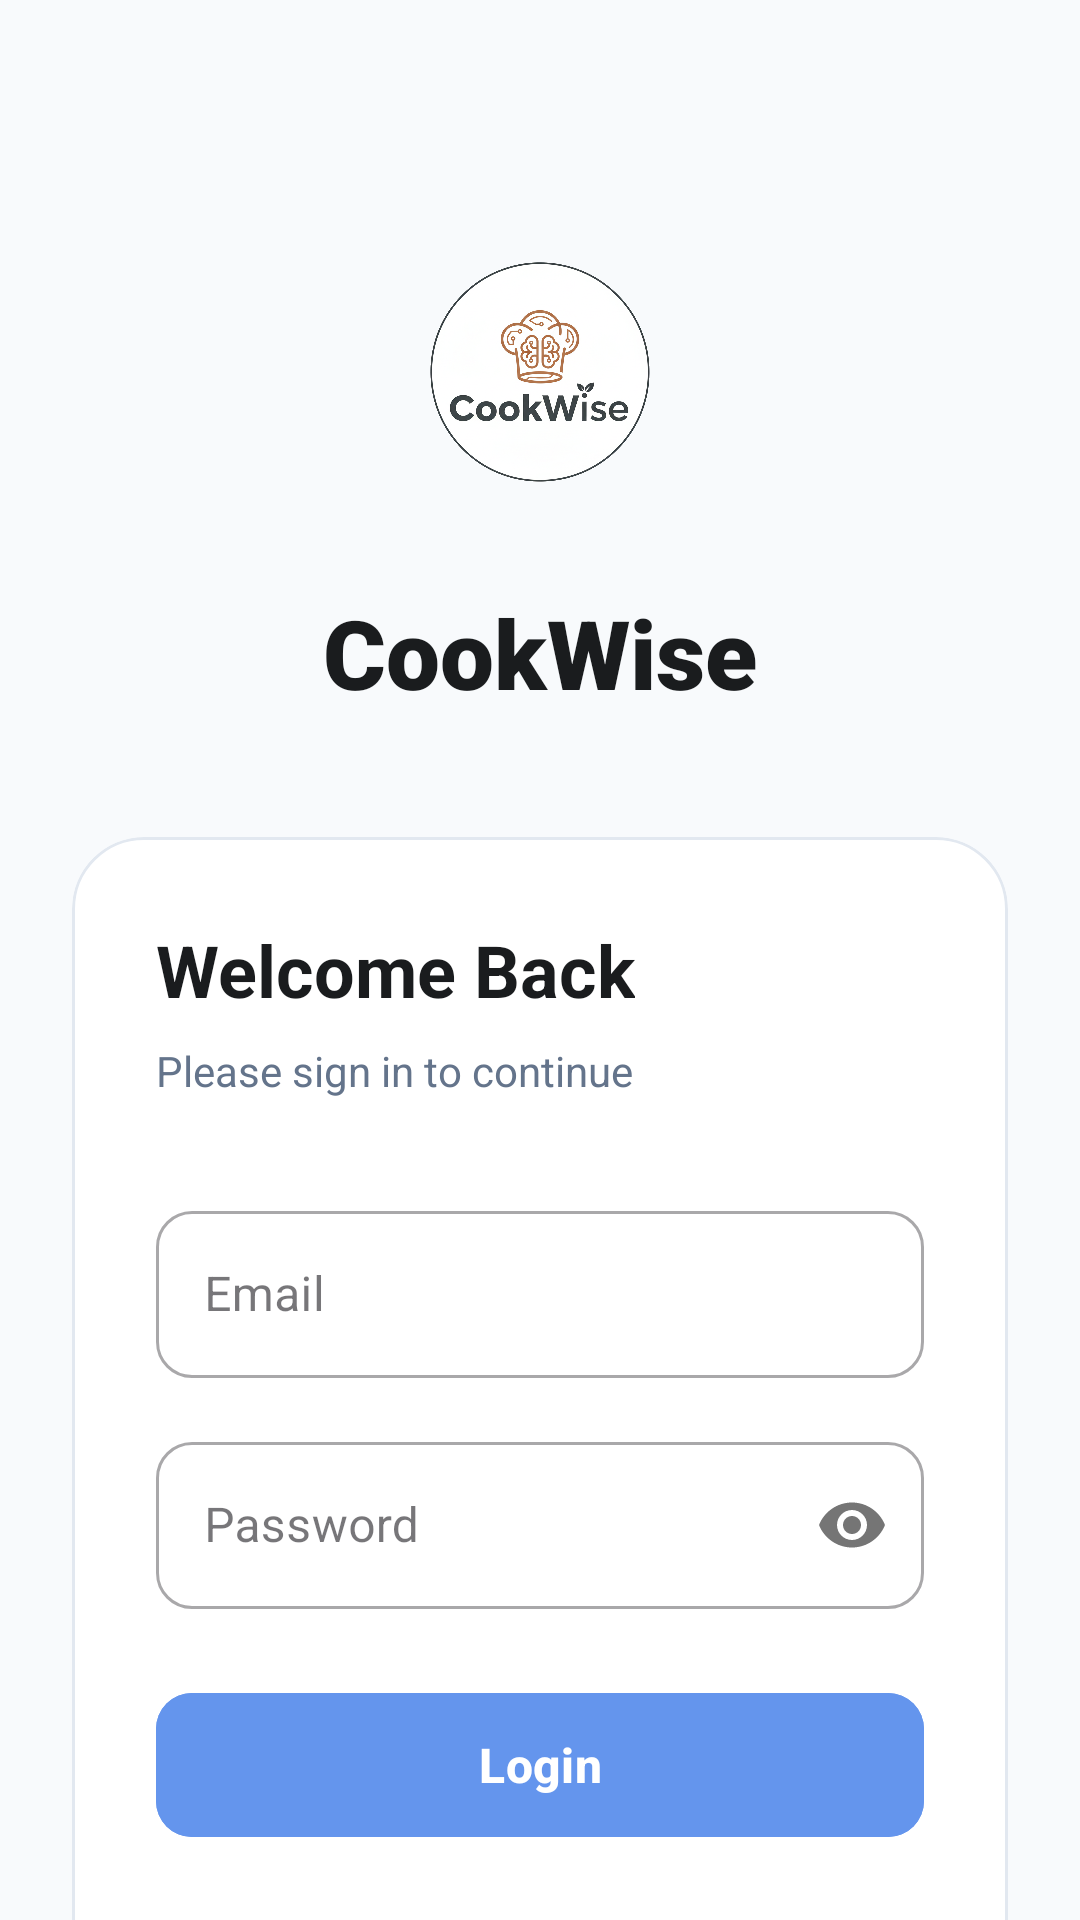

Produce the Android XML layout that renders to this screen, including the resource entries it uses.
<!-- AndroidManifest.xml: application theme Theme.CookWise2 -->
<!-- res/layout/activity_login.xml -->
<?xml version="1.0" encoding="utf-8"?>
<androidx.core.widget.NestedScrollView xmlns:android="http://schemas.android.com/apk/res/android"
    xmlns:app="http://schemas.android.com/apk/res-auto"
    xmlns:tools="http://schemas.android.com/tools"
    android:id="@+id/main"
    android:layout_width="match_parent"
    android:layout_height="match_parent"
    android:fillViewport="true"
    android:background="#F8FAFC"
    tools:context=".LoginActivity">

    <LinearLayout
        android:layout_width="match_parent"
        android:layout_height="wrap_content"
        android:orientation="vertical"
        android:padding="24dp">

        <LinearLayout
            android:layout_width="match_parent"
            android:layout_height="wrap_content"
            android:gravity="center"
            android:layout_marginTop="40dp"
            android:layout_marginBottom="40dp"
            android:orientation="vertical">

            <ImageView
                android:layout_width="120dp"
                android:layout_height="120dp"
                android:src="@drawable/cookwise_logo"
                android:elevation="4dp" />

            <TextView
                android:layout_width="wrap_content"
                android:layout_height="wrap_content"
                android:layout_marginTop="12dp"
                android:text="CookWise"
                android:textColor="#1A1C1E"
                android:fontFamily="sans-serif-black"
                android:textSize="32sp" />
        </LinearLayout>

        <com.google.android.material.card.MaterialCardView
            android:layout_width="match_parent"
            android:layout_height="wrap_content"
            app:cardCornerRadius="24dp"
            app:cardElevation="0dp"
            app:strokeWidth="1dp"
            app:strokeColor="#E2E8F0"
            app:cardBackgroundColor="@color/white">

            <LinearLayout
                android:layout_width="match_parent"
                android:layout_height="wrap_content"
                android:orientation="vertical"
                android:padding="28dp">

                <TextView
                    android:layout_width="wrap_content"
                    android:layout_height="wrap_content"
                    android:text="Welcome Back"
                    android:textSize="24sp"
                    android:textStyle="bold"
                    android:textColor="#1A1C1E"
                    android:layout_marginBottom="8dp" />

                <TextView
                    android:layout_width="wrap_content"
                    android:layout_height="wrap_content"
                    android:text="Please sign in to continue"
                    android:textSize="14sp"
                    android:textColor="#64748B"
                    android:layout_marginBottom="32dp" />

                <com.google.android.material.textfield.TextInputLayout
                    android:id="@+id/textInputLayoutEmail"
                    style="@style/Widget.MaterialComponents.TextInputLayout.OutlinedBox"
                    android:layout_width="match_parent"
                    android:layout_height="wrap_content"
                    android:layout_marginBottom="16dp"
                    android:hint="Email"
                    app:boxCornerRadiusTopStart="12dp"
                    app:boxCornerRadiusTopEnd="12dp"
                    app:boxCornerRadiusBottomStart="12dp"
                    app:boxCornerRadiusBottomEnd="12dp"
                    app:startIconDrawable="@drawable/ic_email"
                    app:startIconTint="#64748B">

                    <com.google.android.material.textfield.TextInputEditText
                        android:id="@+id/et_Email"
                        android:layout_width="match_parent"
                        android:layout_height="wrap_content"
                        android:inputType="textEmailAddress"
                        android:maxLines="1" />
                </com.google.android.material.textfield.TextInputLayout>

                <com.google.android.material.textfield.TextInputLayout
                    android:id="@+id/textInputLayoutPassword"
                    style="@style/Widget.MaterialComponents.TextInputLayout.OutlinedBox"
                    android:layout_width="match_parent"
                    android:layout_height="wrap_content"
                    android:layout_marginBottom="24dp"
                    android:hint="Password"
                    app:passwordToggleEnabled="true"
                    app:boxCornerRadiusTopStart="12dp"
                    app:boxCornerRadiusTopEnd="12dp"
                    app:boxCornerRadiusBottomStart="12dp"
                    app:boxCornerRadiusBottomEnd="12dp"
                    app:startIconDrawable="@drawable/ic_lock"
                    app:startIconTint="#64748B">

                    <com.google.android.material.textfield.TextInputEditText
                        android:id="@+id/et_password"
                        android:layout_width="match_parent"
                        android:layout_height="wrap_content"
                        android:inputType="textPassword"
                        android:maxLines="1" />
                </com.google.android.material.textfield.TextInputLayout>

                <com.google.android.material.button.MaterialButton
                    android:id="@+id/btn_login"
                    android:layout_width="match_parent"
                    android:layout_height="56dp"
                    android:text="Login"
                    android:textAllCaps="false"
                    android:textSize="16sp"
                    android:textStyle="bold"
                    app:cornerRadius="12dp"
                    android:backgroundTint="@color/CornflowerBlue"
                    android:textColor="@color/white"
                    app:elevation="2dp" />

                <TextView
                    android:id="@+id/move_to_Registration"
                    android:layout_width="wrap_content"
                    android:layout_height="wrap_content"
                    android:layout_gravity="center"
                    android:layout_marginTop="24dp"
                    android:padding="8dp"
                    android:text="Don't have an account? Register"
                    android:textColor="@color/CornflowerBlue"
                    android:textSize="14sp"
                    android:textStyle="bold" />

            </LinearLayout>
        </com.google.android.material.card.MaterialCardView>

    </LinearLayout>
</androidx.core.widget.NestedScrollView>
<!-- resources referenced by this layout -->
<resources>
  <color name="CornflowerBlue">#6495ED</color>
  <color name="white">#FFFFFFFF</color>
  <!-- drawable cookwise_logo: png bitmap (drawable, 499329 bytes) -->
  <style name="Theme.CookWise2" parent="Base.Theme.CookWise2" />
  <style name="Base.Theme.CookWise2" parent="Theme.Material3.DayNight.NoActionBar">
          
          
      </style>
</resources>
